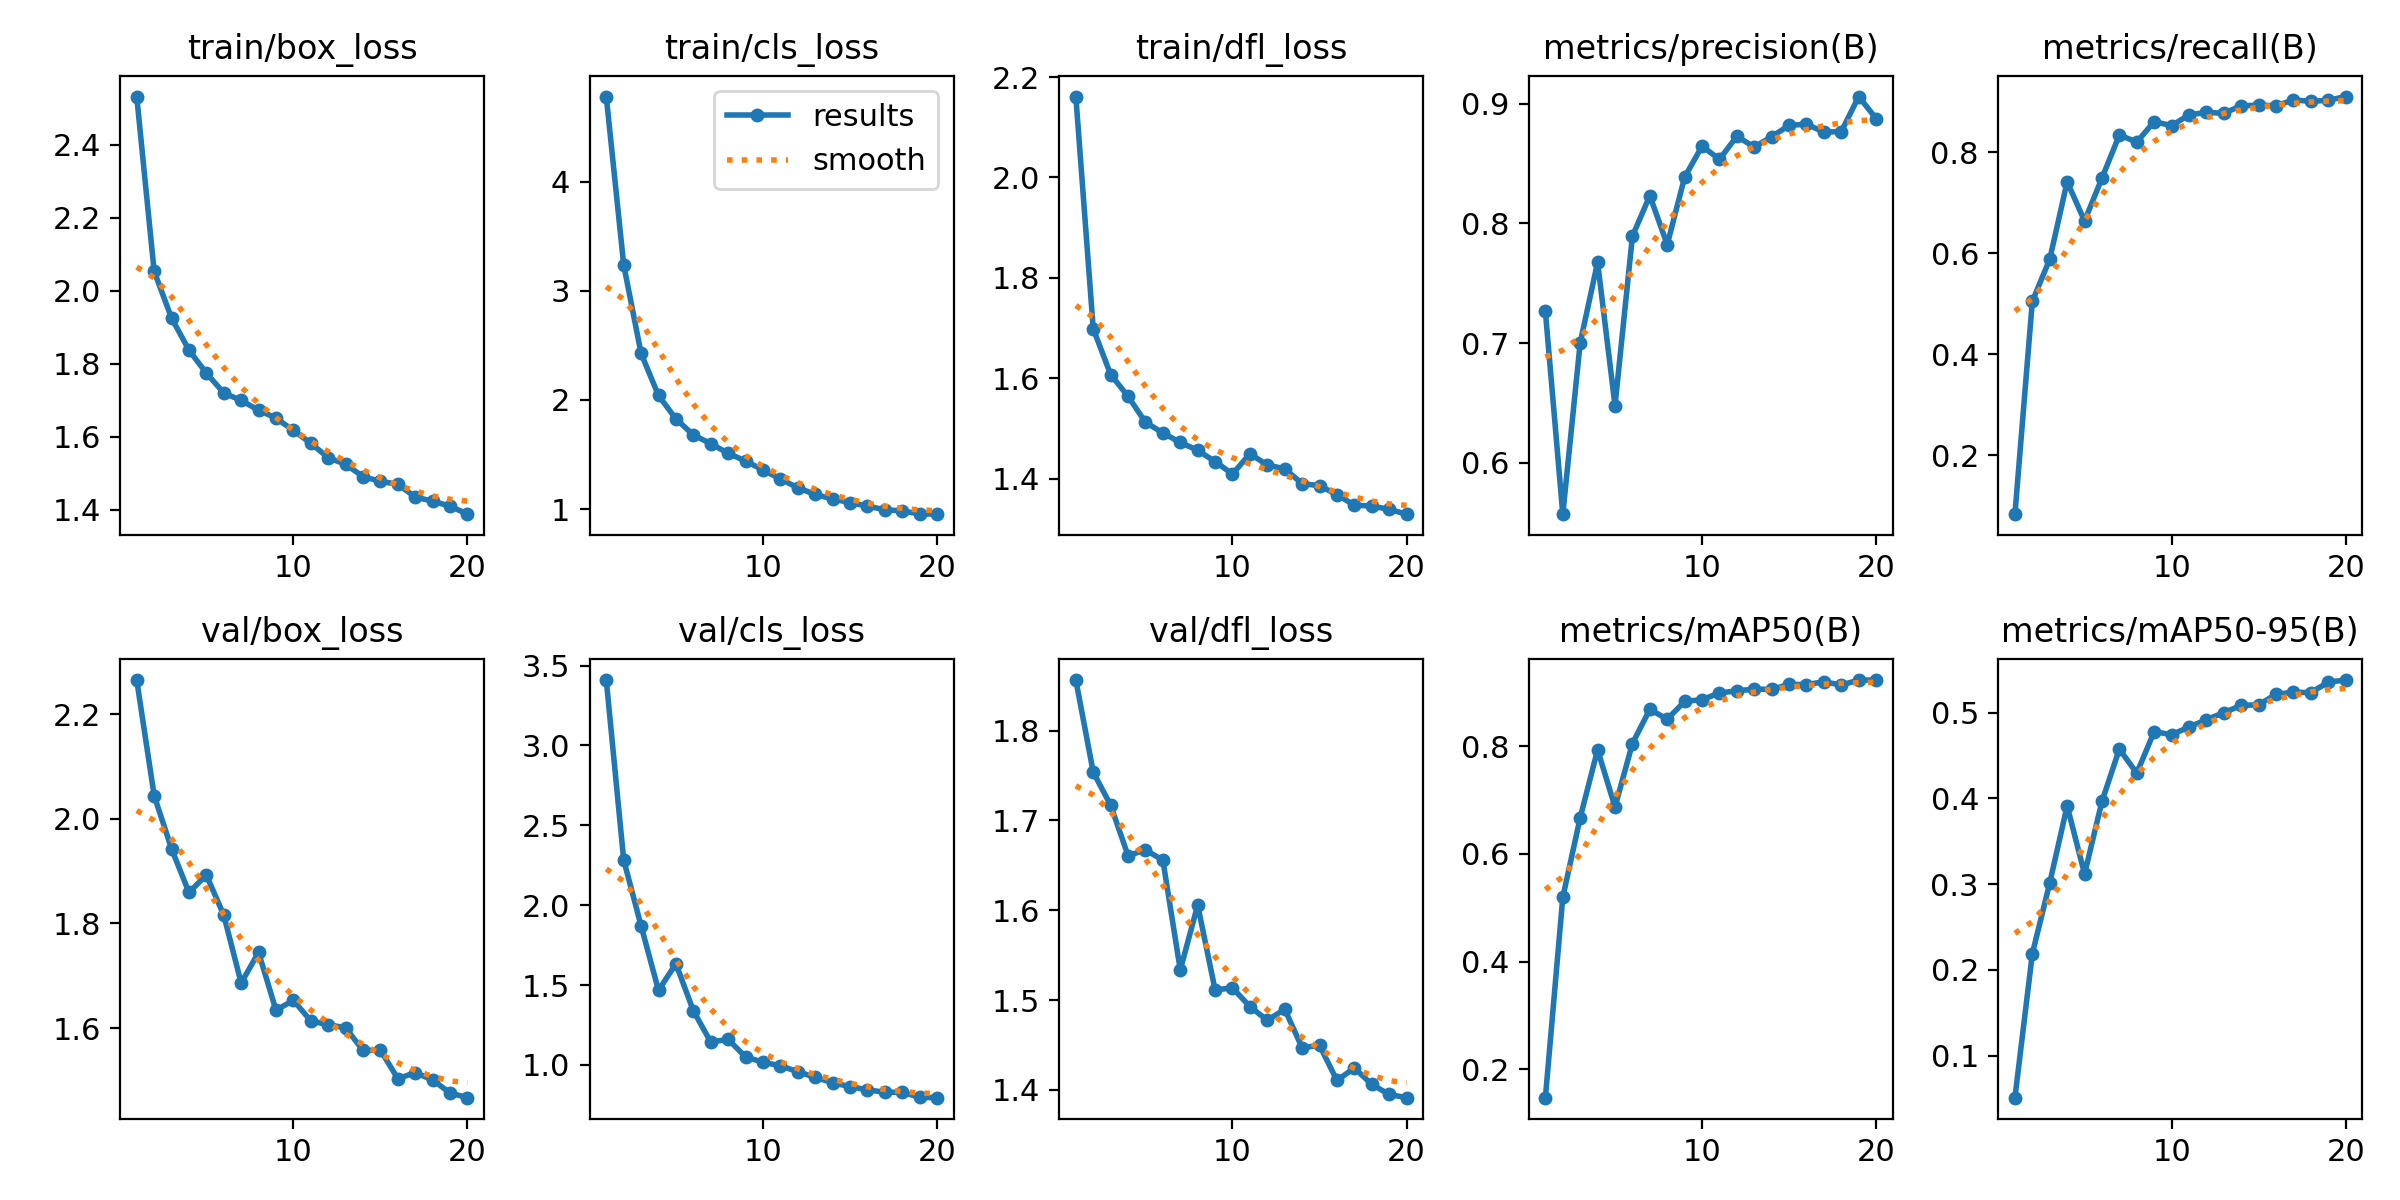

The table this chart was drawn from, first rows:
epoch, time, train/box_loss, train/cls_loss, train/dfl_loss, metrics/precision(B), metrics/recall(B), metrics/mAP50(B), metrics/mAP50-95(B), val/box_loss, val/cls_loss, val/dfl_loss, lr/pg0, lr/pg1, lr/pg2
1, 18.67, 2.532, 4.782, 2.161, 0.7264, 0.08373, 0.1469, 0.05113, 2.265, 3.409, 1.856, 0.000165, 0.000165, 0.000165
2, 36.99, 2.053, 3.239, 1.699, 0.5571, 0.5051, 0.5194, 0.219, 2.044, 2.283, 1.754, 0.0003153, 0.0003153, 0.0003153
3, 55.75, 1.925, 2.426, 1.607, 0.7002, 0.5883, 0.6675, 0.3015, 1.943, 1.87, 1.717, 0.000449, 0.000449, 0.000449
4, 73.48, 1.837, 2.041, 1.564, 0.7675, 0.7416, 0.7936, 0.3913, 1.859, 1.467, 1.661, 0.0004258, 0.0004258, 0.0004258
5, 92.02, 1.774, 1.826, 1.512, 0.6477, 0.664, 0.6873, 0.3119, 1.893, 1.633, 1.667, 0.000401, 0.000401, 0.000401
6, 110.6, 1.72, 1.68, 1.491, 0.7893, 0.7489, 0.8054, 0.3967, 1.816, 1.34, 1.656, 0.0003763, 0.0003763, 0.0003763
7, 128.7, 1.699, 1.599, 1.472, 0.823, 0.8342, 0.8688, 0.4575, 1.686, 1.143, 1.534, 0.0003515, 0.0003515, 0.0003515
8, 145.3, 1.673, 1.512, 1.456, 0.7822, 0.8201, 0.8506, 0.4295, 1.745, 1.16, 1.606, 0.0003268, 0.0003268, 0.0003268
9, 162.3, 1.651, 1.44, 1.434, 0.8386, 0.8606, 0.8837, 0.4779, 1.634, 1.05, 1.511, 0.000302, 0.000302, 0.000302
10, 179.7, 1.617, 1.358, 1.409, 0.8644, 0.8527, 0.8869, 0.4743, 1.653, 1.017, 1.513, 0.0002772, 0.0002772, 0.0002772
11, 228.5, 1.582, 1.276, 1.449, 0.8534, 0.874, 0.8993, 0.4833, 1.614, 0.9945, 1.493, 0.0002525, 0.0002525, 0.0002525
12, 246.7, 1.543, 1.195, 1.427, 0.8726, 0.8788, 0.9033, 0.4918, 1.606, 0.9578, 1.477, 0.0002278, 0.0002278, 0.0002278
13, 266.9, 1.524, 1.134, 1.419, 0.8637, 0.8772, 0.9064, 0.5, 1.601, 0.9222, 1.49, 0.000203, 0.000203, 0.000203
14, 285.3, 1.491, 1.092, 1.39, 0.8723, 0.8919, 0.9061, 0.5085, 1.557, 0.8889, 1.447, 0.0001782, 0.0001782, 0.0001782
15, 304.1, 1.477, 1.059, 1.386, 0.8818, 0.8932, 0.9151, 0.5092, 1.558, 0.8637, 1.45, 0.0001535, 0.0001535, 0.0001535
16, 323.3, 1.47, 1.026, 1.368, 0.8828, 0.8922, 0.915, 0.5213, 1.503, 0.8445, 1.411, 0.0001288, 0.0001288, 0.0001288
17, 342.6, 1.434, 0.9939, 1.347, 0.8762, 0.9034, 0.9201, 0.524, 1.515, 0.8284, 1.424, 0.000104, 0.000104, 0.000104
18, 362.6, 1.423, 0.982, 1.345, 0.8766, 0.9009, 0.9141, 0.5233, 1.501, 0.8296, 1.406, 7.925e-05, 7.925e-05, 7.925e-05
19, 383.4, 1.41, 0.956, 1.339, 0.9058, 0.9028, 0.9233, 0.5357, 1.476, 0.7971, 1.395, 5.45e-05, 5.45e-05, 5.45e-05
20, 401.1, 1.388, 0.9526, 1.329, 0.8874, 0.9103, 0.9234, 0.5381, 1.467, 0.7949, 1.391, 2.975e-05, 2.975e-05, 2.975e-05
